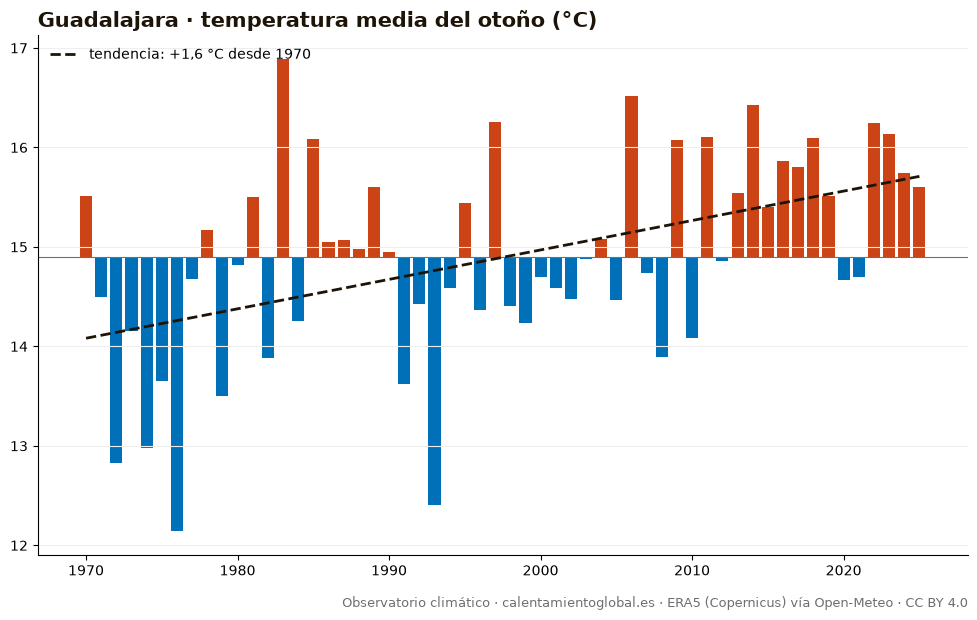

The table this chart was drawn from, first rows:
anio, temperatura_media_C, dias_sobre_normal
1970, 15.51, 56
1971, 14.5, 44
1972, 12.83, 22
1973, 14.15, 35
1974, 12.98, 20
1975, 13.65, 30
1976, 12.14, 12
1977, 14.68, 45
1978, 15.17, 46
1979, 13.5, 28
1980, 14.82, 52
1981, 15.5, 59
1982, 13.88, 28
1983, 16.89, 71
1984, 14.26, 38
1985, 16.08, 62
1986, 15.05, 48
1987, 15.07, 51
1988, 14.98, 54
1989, 15.6, 61
1990, 14.95, 49
1991, 13.62, 27
1992, 14.43, 47
1993, 12.41, 12
1994, 14.59, 44
1995, 15.44, 55
1996, 14.37, 35
1997, 16.26, 68
1998, 14.41, 39
1999, 14.24, 32
2000, 14.7, 47
2001, 14.59, 36
2002, 14.48, 38
2003, 14.88, 48
2004, 15.08, 41
2005, 14.47, 39
2006, 16.52, 72
2007, 14.74, 46
2008, 13.89, 36
2009, 16.07, 63
2010, 14.08, 29
2011, 16.1, 63
2012, 14.86, 49
2013, 15.54, 56
2014, 16.43, 65
2015, 15.4, 50
2016, 15.86, 64
2017, 15.8, 61
2018, 16.09, 65
2019, 15.51, 56
2020, 14.67, 49
2021, 14.7, 43
2022, 16.25, 64
2023, 16.13, 62
2024, 15.74, 59
2025, 15.6, 57
